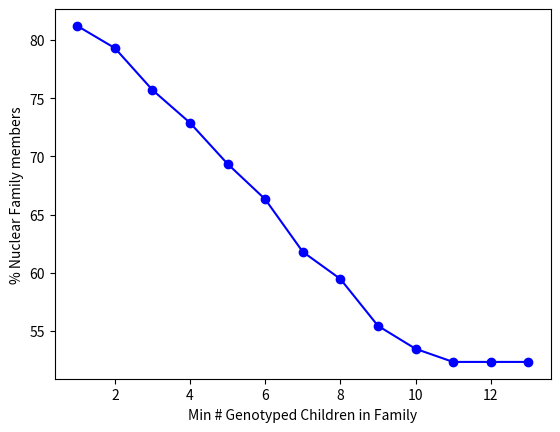

Generate this figure with matplotlib:
#!/usr/bin/env python
'''
============================================================
A data set of genotypes of a list of individuals in a
pedigree. This is a 3-D array (individual x SNP x allele).

Created on Jul 2, 2012
[redacted]
============================================================
'''
import numpy as np
import matplotlib.pyplot as plt

x = np.arange(13, 0, -1)
y = 100*np.divide([741, 741, 741, 757, 785, 842, 875, 939, 982, 1032, 1072, 1123, 1150], 1416.)

plt.plot(x,y, 'bo-')
plt.xlabel('Min # Genotyped Children in Family')
plt.ylabel('% Nuclear Family members')

plt.savefig('family_stats.png')